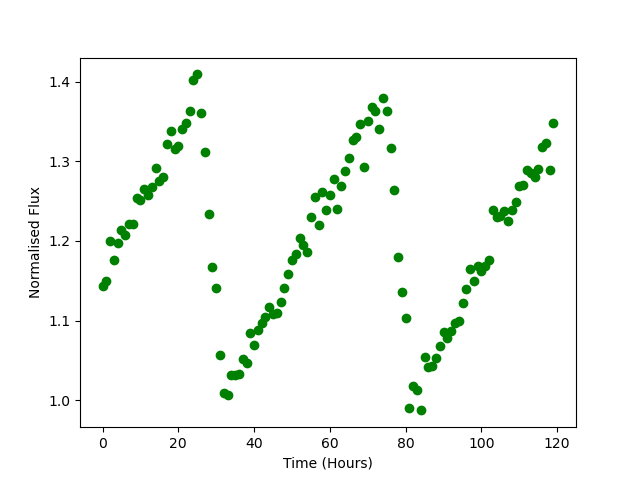

The data file committed next to this chart (first rows):
Time, Flux
0.0, 1.143
1.0, 1.149
2.0, 1.2
3.0, 1.176
4.0, 1.198
5.0, 1.213
6.0, 1.207
7.0, 1.221
8.0, 1.221
9.0, 1.254
10.0, 1.252
11.0, 1.265
12.0, 1.258
13.0, 1.268
14.0, 1.291
15.0, 1.276
16.0, 1.28
17.0, 1.321
18.0, 1.338
19.0, 1.315
20.0, 1.319
21.0, 1.34
22.0, 1.348
23.0, 1.363
24.0, 1.403
25.0, 1.409
26.0, 1.361
27.0, 1.312
28.0, 1.234
29.0, 1.168
30.0, 1.141
31.0, 1.057
32.0, 1.009
33.0, 1.007
34.0, 1.032
35.0, 1.032
36.0, 1.033
37.0, 1.052
38.0, 1.047
39.0, 1.084
40.0, 1.07
41.0, 1.088
42.0, 1.097
43.0, 1.104
44.0, 1.118
45.0, 1.108
46.0, 1.109
47.0, 1.124
48.0, 1.14
49.0, 1.158
50.0, 1.176
51.0, 1.184
52.0, 1.204
53.0, 1.195
54.0, 1.186
55.0, 1.231
56.0, 1.255
57.0, 1.22
58.0, 1.262
59.0, 1.239
... 60 more rows
